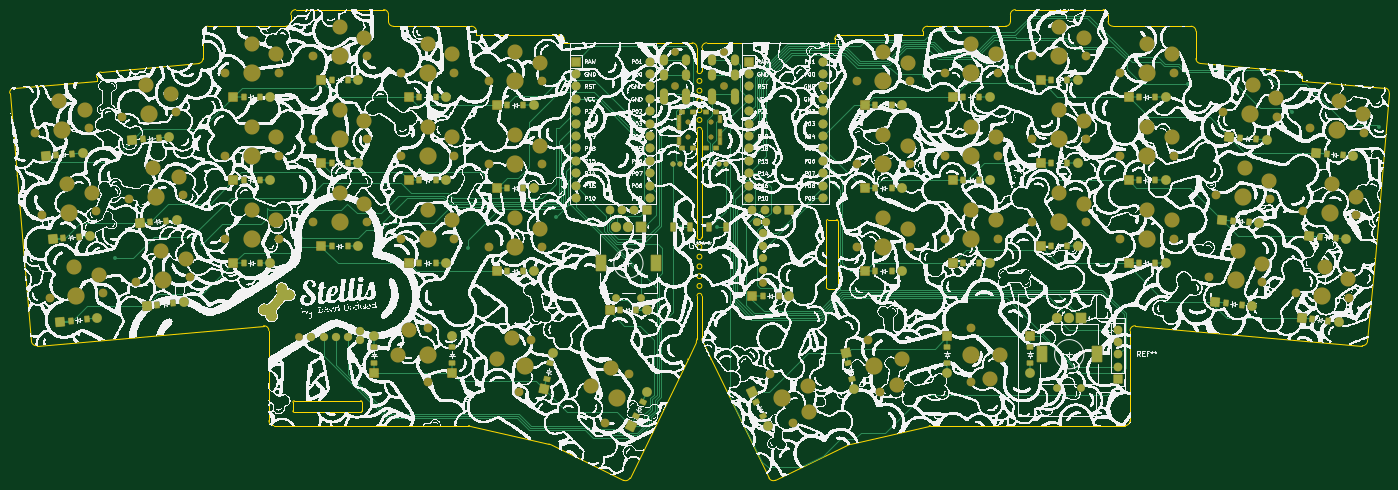
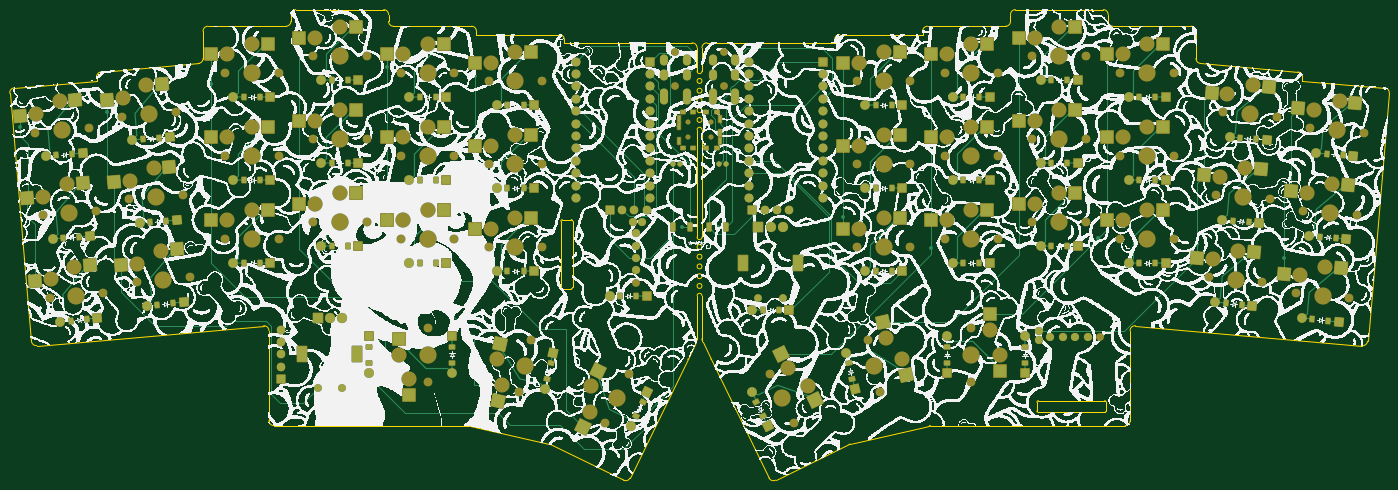
Circuit board: 9 layer files. Board 282.6 x 96.4 mm.
- bottom_copper: main_wired-B_Cu.gbr (51088 bytes)
- bottom_mask: main_wired-B_Mask.gbr (25693 bytes)
- paste: main_wired-B_Paste.gbr (8818 bytes)
- bottom_silk: main_wired-B_Silkscreen.gbr (2307644 bytes)
- outline: main_wired-Edge_Cuts.gbr (9005 bytes)
- top_copper: main_wired-F_Cu.gbr (66907 bytes)
- top_mask: main_wired-F_Mask.gbr (32535 bytes)
- paste: main_wired-F_Paste.gbr (5238 bytes)
- top_silk: main_wired-F_Silkscreen.gbr (2518990 bytes)

=== bottom_copper: main_wired-B_Cu.gbr (51088 bytes, source omitted) ===
=== bottom_mask: main_wired-B_Mask.gbr (25693 bytes, source omitted) ===
=== paste: main_wired-B_Paste.gbr (8818 bytes, source omitted) ===
=== bottom_silk: main_wired-B_Silkscreen.gbr (2307644 bytes, source omitted) ===
=== outline: main_wired-Edge_Cuts.gbr (9005 bytes, source omitted) ===
=== top_copper: main_wired-F_Cu.gbr (66907 bytes, source omitted) ===
=== top_mask: main_wired-F_Mask.gbr (32535 bytes, source omitted) ===
=== paste: main_wired-F_Paste.gbr ===
%TF.GenerationSoftware,KiCad,Pcbnew,(6.0.6)*%
%TF.CreationDate,2022-07-17T13:12:23+02:00*%
%TF.ProjectId,main_wired,6d61696e-5f77-4697-9265-642e6b696361,v1.0.0*%
%TF.SameCoordinates,Original*%
%TF.FileFunction,Paste,Top*%
%TF.FilePolarity,Positive*%
%FSLAX46Y46*%
G04 Gerber Fmt 4.6, Leading zero omitted, Abs format (unit mm)*
G04 Created by KiCad (PCBNEW (6.0.6)) date 2022-07-17 13:12:23*
%MOMM*%
%LPD*%
G01*
G04 APERTURE LIST*
G04 Aperture macros list*
%AMRotRect*
0 Rectangle, with rotation*
0 The origin of the aperture is its center*
0 $1 length*
0 $2 width*
0 $3 Rotation angle, in degrees counterclockwise*
0 Add horizontal line*
21,1,$1,$2,0,0,$3*%
G04 Aperture macros list end*
%ADD10R,1.200000X0.900000*%
%ADD11R,1.000000X0.800000*%
%ADD12R,0.700000X1.500000*%
%ADD13R,0.900000X1.200000*%
%ADD14RotRect,0.900000X1.200000X355.000000*%
%ADD15RotRect,0.900000X1.200000X283.000000*%
%ADD16RotRect,0.900000X1.200000X5.000000*%
%ADD17RotRect,0.900000X1.200000X64.000000*%
%ADD18R,0.900000X1.700000*%
%ADD19RotRect,0.900000X1.200000X77.000000*%
%ADD20RotRect,0.900000X1.200000X296.000000*%
G04 APERTURE END LIST*
D10*
%TO.C,D40*%
X264763557Y-99406210D03*
X264763557Y-102706210D03*
%TD*%
D11*
%TO.C,*%
X217543557Y-58606210D03*
X215333557Y-58606210D03*
X215333557Y-51306210D03*
X217543557Y-51306210D03*
D12*
X218193557Y-52706210D03*
X218193557Y-55706210D03*
X218193557Y-57206210D03*
%TD*%
D10*
%TO.C,D19*%
X163363557Y-102706210D03*
X163363557Y-99406210D03*
%TD*%
D13*
%TO.C,D32*%
X286113557Y-61856210D03*
X289413557Y-61856210D03*
%TD*%
%TO.C,D13*%
X156713557Y-82256210D03*
X160013557Y-82256210D03*
%TD*%
%TO.C,D29*%
X304113557Y-65256210D03*
X307413557Y-65256210D03*
%TD*%
D14*
%TO.C,D22*%
X339603198Y-93768363D03*
X342890640Y-94055977D03*
%TD*%
D15*
%TO.C,D41*%
X244587813Y-102825974D03*
X245330151Y-106041396D03*
%TD*%
D13*
%TO.C,D36*%
X268113557Y-48256210D03*
X271413557Y-48256210D03*
%TD*%
%TO.C,D37*%
X250113557Y-83956210D03*
X253413557Y-83956210D03*
%TD*%
%TO.C,D38*%
X250113557Y-66956210D03*
X253413557Y-66956210D03*
%TD*%
D14*
%TO.C,D24*%
X342566493Y-59897743D03*
X345853935Y-60185357D03*
%TD*%
D13*
%TO.C,D34*%
X268113557Y-82256210D03*
X271413557Y-82256210D03*
%TD*%
%TO.C,D28*%
X304113557Y-82256210D03*
X307413557Y-82256210D03*
%TD*%
D14*
%TO.C,D25*%
X321819858Y-90506029D03*
X325107300Y-90793643D03*
%TD*%
D13*
%TO.C,D14*%
X156713557Y-65256210D03*
X160013557Y-65256210D03*
%TD*%
%TO.C,D16*%
X174713557Y-83956210D03*
X178013557Y-83956210D03*
%TD*%
D10*
%TO.C,D46*%
X281763557Y-99406210D03*
X281763557Y-102706210D03*
%TD*%
D13*
%TO.C,D44*%
X227013557Y-88956210D03*
X230313557Y-88956210D03*
%TD*%
D16*
%TO.C,D2*%
X83754826Y-77120667D03*
X87042268Y-76833053D03*
%TD*%
D13*
%TO.C,D11*%
X138713557Y-61856210D03*
X142013557Y-61856210D03*
%TD*%
D16*
%TO.C,D1*%
X85236473Y-94055977D03*
X88523915Y-93768363D03*
%TD*%
D17*
%TO.C,D21*%
X200982038Y-113662665D03*
X202428662Y-110696645D03*
%TD*%
D18*
%TO.C,*%
X219463557Y-74956210D03*
X216063557Y-74956210D03*
%TD*%
D14*
%TO.C,D26*%
X323301506Y-73570719D03*
X326588948Y-73858333D03*
%TD*%
D13*
%TO.C,D31*%
X286113557Y-78856210D03*
X289413557Y-78856210D03*
%TD*%
%TO.C,D30*%
X304113557Y-48256210D03*
X307413557Y-48256210D03*
%TD*%
%TO.C,D12*%
X138713557Y-44856210D03*
X142013557Y-44856210D03*
%TD*%
%TO.C,D15*%
X156713557Y-48256210D03*
X160013557Y-48256210D03*
%TD*%
D16*
%TO.C,D5*%
X101538165Y-73858333D03*
X104825607Y-73570719D03*
%TD*%
D13*
%TO.C,D17*%
X174713557Y-66956210D03*
X178013557Y-66956210D03*
%TD*%
%TO.C,D9*%
X120713557Y-48256210D03*
X124013557Y-48256210D03*
%TD*%
D11*
%TO.C,*%
X212793557Y-51306210D03*
X212793557Y-58606210D03*
X210583557Y-58606210D03*
X210583557Y-51306210D03*
D12*
X209933557Y-57206210D03*
X209933557Y-54206210D03*
X209933557Y-52706210D03*
%TD*%
D13*
%TO.C,D18*%
X174713557Y-49956210D03*
X178013557Y-49956210D03*
%TD*%
%TO.C,D39*%
X250113557Y-49956210D03*
X253413557Y-49956210D03*
%TD*%
%TO.C,D7*%
X120713557Y-82256210D03*
X124013557Y-82256210D03*
%TD*%
D16*
%TO.C,D6*%
X100056518Y-56923023D03*
X103343960Y-56635409D03*
%TD*%
D10*
%TO.C,D45*%
X147363557Y-102706210D03*
X147363557Y-99406210D03*
%TD*%
D18*
%TO.C,*%
X212063557Y-74956210D03*
X208663557Y-74956210D03*
%TD*%
D13*
%TO.C,D10*%
X138713557Y-78856210D03*
X142013557Y-78856210D03*
%TD*%
%TO.C,D43*%
X197813557Y-91956210D03*
X201113557Y-91956210D03*
%TD*%
D14*
%TO.C,D27*%
X324783154Y-56635409D03*
X328070596Y-56923023D03*
%TD*%
D19*
%TO.C,D20*%
X182796963Y-106041396D03*
X183539301Y-102825974D03*
%TD*%
D16*
%TO.C,D3*%
X82273178Y-60185357D03*
X85560620Y-59897743D03*
%TD*%
D14*
%TO.C,D23*%
X341084846Y-76833053D03*
X344372288Y-77120667D03*
%TD*%
D13*
%TO.C,D33*%
X286113557Y-44856210D03*
X289413557Y-44856210D03*
%TD*%
D16*
%TO.C,D4*%
X103019813Y-90793643D03*
X106307255Y-90506029D03*
%TD*%
D13*
%TO.C,D8*%
X120713557Y-65256210D03*
X124013557Y-65256210D03*
%TD*%
D20*
%TO.C,D42*%
X225698451Y-110696645D03*
X227145075Y-113662665D03*
%TD*%
D13*
%TO.C,D35*%
X268113557Y-65256210D03*
X271413557Y-65256210D03*
%TD*%
M02*

=== top_silk: main_wired-F_Silkscreen.gbr (2518990 bytes, source omitted) ===
